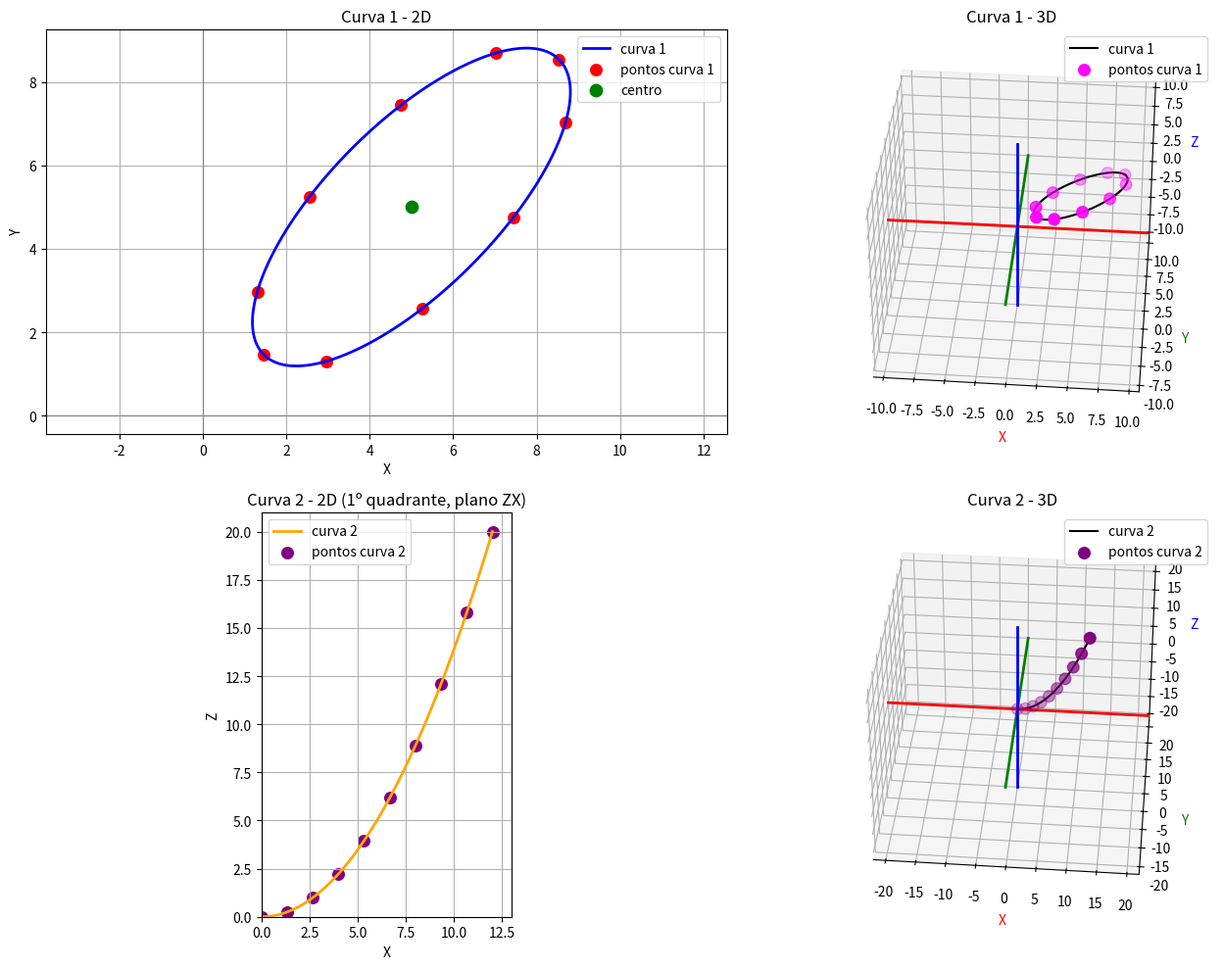

Reproduce this figure in Python.
import numpy as np
import matplotlib.pyplot as plt

# =========================================================
# CURVA 1 - ELIPSE ROTACIONADA
# =========================================================
a1 = 5
b1 = 2
xc1 = 5
yc1 = 5
alpha_deg1 = 45
n_curva1 = 300
n_pontos1 = 10

def curva1(u, a, b, xc, yc, alpha_deg):
    alpha = np.radians(alpha_deg)
    x = xc + a * np.cos(u) * np.cos(alpha) - b * np.sin(u) * np.sin(alpha)
    y = yc + a * np.cos(u) * np.sin(alpha) + b * np.sin(u) * np.cos(alpha)
    return x, y

u_curva1 = np.linspace(0, 2 * np.pi, n_curva1)
x_curva1, y_curva1 = curva1(u_curva1, a1, b1, xc1, yc1, alpha_deg1)
u_pontos1 = np.linspace(0, 2 * np.pi, n_pontos1, endpoint=False)
x_pontos1, y_pontos1 = curva1(u_pontos1, a1, b1, xc1, yc1, alpha_deg1)

# =========================================================
# CURVA 2 - PARABOLA ABERTA PARA Z+
# apenas no 1º quadrante, no plano ZX
# =========================================================
altura2 = 20       # altura maxima em Z
largura2 = 12     # alcance maximo em X

n_curva2 = 300
n_pontos2 = 10

def curva2(x, altura, largura):
    z = (altura / (largura ** 2)) * (x ** 2)
    return z

x_curva2 = np.linspace(0, largura2, n_curva2)
z_curva2 = curva2(x_curva2, altura2, largura2)

x_pontos2 = np.linspace(0, largura2, n_pontos2)
z_pontos2 = curva2(x_pontos2, altura2, largura2)

# =========================================================
# DADOS 3D SEM CONVERSAO
# =========================================================
x_curva1_3d, y_curva1_3d, z_curva1_3d = x_curva1, y_curva1, np.zeros_like(x_curva1)
x_pontos1_3d, y_pontos1_3d, z_pontos1_3d = x_pontos1, y_pontos1, np.zeros_like(x_pontos1)

x_curva2_3d, y_curva2_3d, z_curva2_3d = x_curva2, np.zeros_like(x_curva2), z_curva2
x_pontos2_3d, y_pontos2_3d, z_pontos2_3d = x_pontos2, np.zeros_like(x_pontos2), z_pontos2

# =========================================================
# FIGURA 2x2
# =========================================================
fig = plt.figure(figsize=(14, 10))

# CURVA 1 - 2D
ax1 = fig.add_subplot(2, 2, 1)
ax1.plot(x_curva1, y_curva1, color='blue', linewidth=2, label='curva 1')
ax1.scatter(x_pontos1, y_pontos1, color='red', s=70, label='pontos curva 1')
ax1.scatter([xc1], [yc1], color='green', s=80, label='centro')
ax1.axhline(0, color='gray', linewidth=0.8)
ax1.axvline(0, color='gray', linewidth=0.8)
ax1.grid(True)
ax1.axis('equal')
ax1.set_xlabel('X')
ax1.set_ylabel('Y')
ax1.set_title('Curva 1 - 2D')
ax1.legend()

# CURVA 1 - 3D
ax2 = fig.add_subplot(2, 2, 2, projection='3d')
ax2.plot(x_curva1_3d, y_curva1_3d, z_curva1_3d, color='black', linewidth=1.5, label='curva 1')
ax2.scatter(x_pontos1_3d, y_pontos1_3d, z_pontos1_3d, color='magenta', s=70, label='pontos curva 1')
ax2.set_xlabel('X', color='red')
ax2.set_ylabel('Y', color='green')
ax2.set_zlabel('Z', color='blue')
ax2.set_title('Curva 1 - 3D')
ax2.legend()
ax2.view_init(elev=35, azim=-85)
max_x1 = max(abs(np.min(x_curva1_3d)), abs(np.max(x_curva1_3d)))
max_y1 = max(abs(np.min(y_curva1_3d)), abs(np.max(y_curva1_3d)))
max_z1 = 2
limite1 = max(max_x1, max_y1, max_z1) + 2
ax2.set_xlim(-limite1, limite1)
ax2.set_ylim(-limite1, limite1)
ax2.set_zlim(-limite1, limite1)
ax2.plot([-limite1, limite1], [0, 0], [0, 0], color='red', linewidth=2)
ax2.plot([0, 0], [-limite1, limite1], [0, 0], color='green', linewidth=2)
ax2.plot([0, 0], [0, 0], [-limite1, limite1], color='blue', linewidth=2)

# =========================================================
# CURVA 2 - 2D (plano ZX)
# =========================================================
ax3 = fig.add_subplot(2, 2, 3)
ax3.plot(x_curva2, z_curva2, color="orange", linewidth=2, label="curva 2")
ax3.scatter(x_pontos2, z_pontos2, color="purple", s=70, label="pontos curva 2")
ax3.axhline(0, color="gray", linewidth=0.8)
ax3.axvline(0, color="gray", linewidth=0.8)
ax3.grid(True)
ax3.set_aspect('equal', adjustable='box')
ax3.set_xlim(0, largura2 + 1)
ax3.set_ylim(0, altura2 + 1)
ax3.set_xlabel("X")
ax3.set_ylabel("Z")
ax3.set_title("Curva 2 - 2D (1º quadrante, plano ZX)")
ax3.legend()
# CURVA 2 - 3D
ax4 = fig.add_subplot(2, 2, 4, projection='3d')
ax4.plot(x_curva2_3d, y_curva2_3d, z_curva2_3d, color='black', linewidth=1.5, label='curva 2')
ax4.scatter(x_pontos2_3d, y_pontos2_3d, z_pontos2_3d, color='purple', s=70, label='pontos curva 2')
ax4.set_xlabel('X', color='red')
ax4.set_ylabel('Y', color='green')
ax4.set_zlabel('Z', color='blue')
ax4.set_title('Curva 2 - 3D')
ax4.legend()
ax4.view_init(elev=35, azim=-85)
max_x2 = max(abs(np.min(x_curva2_3d)), abs(np.max(x_curva2_3d)))
max_y2 = max(abs(np.min(y_curva2_3d)), abs(np.max(y_curva2_3d)))
max_z2 = max(abs(np.min(z_curva2_3d)), abs(np.max(z_curva2_3d)))
limite2 = max(max_x2, max_y2, max_z2) + 2
ax4.set_xlim(-limite2, limite2)
ax4.set_ylim(-limite2, limite2)
ax4.set_zlim(-limite2, limite2)
ax4.plot([-limite2, limite2], [0, 0], [0, 0], color='red', linewidth=2)
ax4.plot([0, 0], [-limite2, limite2], [0, 0], color='green', linewidth=2)
ax4.plot([0, 0], [0, 0], [-limite2, limite2], color='blue', linewidth=2)

plt.tight_layout()
plt.show()

# =========================================================
# CONVERSAO APENAS DEPOIS DOS PLOTS
# =========================================================
x1_manip = x_pontos1
y1_manip = -y_pontos1
z1_manip = np.zeros_like(x_pontos1)

x2_manip = x_pontos2
y2_manip = np.zeros_like(x_pontos2)
z2_manip = z_pontos2

print('Curva 1 convertida para o manipulador:')
print('X: ' + ', '.join(f'{x:.3f}' for x in x1_manip))
print('Y: ' + ', '.join(f'{y:.3f}' for y in y1_manip))
print('Z: ' + ', '.join(f'{z:.3f}' for z in z1_manip))

print('\nCurva 2 convertida para o manipulador:')
print('X: ' + ', '.join(f'{x:.3f}' for x in x2_manip))
print('Y: ' + ', '.join(f'{y:.3f}' for y in y2_manip))
print('Z: ' + ', '.join(f'{z:.3f}' for z in z2_manip))
